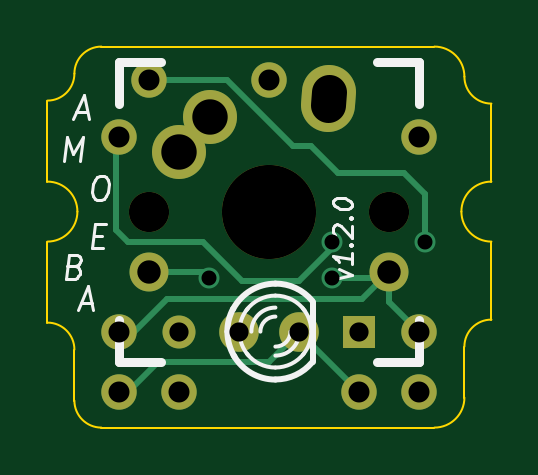
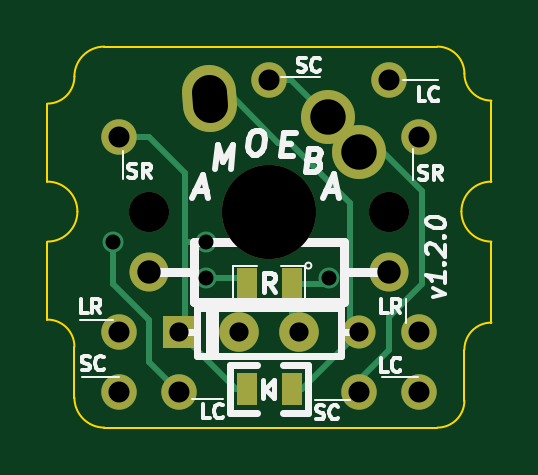
Circuit board: 9 layer files. Board 18.8 x 16.1 mm.
- bottom_copper: amoeba-B_Cu.gbl (2436 bytes)
- bottom_mask: amoeba-B_Mask.gbs (1003 bytes)
- bottom_silk: amoeba-B_SilkS.gbo (9094 bytes)
- outline: amoeba-Edge_Cuts.gbr (1373 bytes)
- top_copper: amoeba-F_Cu.gtl (2081 bytes)
- top_mask: amoeba-F_Mask.gts (901 bytes)
- top_silk: amoeba-F_SilkS.gto (3822 bytes)
- drill: amoeba-NPTH.drl (96 bytes)
- drill: amoeba.drl (439 bytes)

=== bottom_copper: amoeba-B_Cu.gbl ===
G04 (created by PCBNEW (2013-jul-07)-stable) date Thu 27 Aug 2015 11:48:33 PM EDT*
%MOIN*%
G04 Gerber Fmt 3.4, Leading zero omitted, Abs format*
%FSLAX34Y34*%
G01*
G70*
G90*
G04 APERTURE LIST*
%ADD10C,0.00590551*%
%ADD11C,0.065*%
%ADD12C,0.0590551*%
%ADD13R,0.055X0.055*%
%ADD14C,0.055*%
%ADD15R,0.035X0.055*%
%ADD16C,0.066*%
%ADD17C,0.09*%
%ADD18C,0.09*%
%ADD19C,0.035*%
%ADD20C,0.01*%
G04 APERTURE END LIST*
G54D10*
G54D11*
X96000Y-44500D03*
X100000Y-44500D03*
G54D12*
X98000Y-41300D03*
X96000Y-41300D03*
X95500Y-45500D03*
X95500Y-42250D03*
X95500Y-46500D03*
X96500Y-46500D03*
X100500Y-42250D03*
X100500Y-45500D03*
G54D13*
X99500Y-45500D03*
G54D14*
X96500Y-45500D03*
G54D12*
X100500Y-46500D03*
X99500Y-46500D03*
G54D15*
X97625Y-46450D03*
X98375Y-46450D03*
X97625Y-44700D03*
X98375Y-44700D03*
G54D16*
X97500Y-45500D03*
X98500Y-45500D03*
G54D17*
X99000Y-41500D02*
X98984Y-41728D01*
G54D18*
X97015Y-41925D03*
X96500Y-42500D03*
G54D19*
X100600Y-44000D03*
X99050Y-44600D03*
X99050Y-44000D03*
X97000Y-44600D03*
G54D20*
X100600Y-44700D02*
X100600Y-44300D01*
X100000Y-46000D02*
X99500Y-46500D01*
X100000Y-45300D02*
X100000Y-46000D01*
X100600Y-44000D02*
X100600Y-44300D01*
X100000Y-45300D02*
X100600Y-44700D01*
X98375Y-44700D02*
X98475Y-44600D01*
X99050Y-44600D02*
X98475Y-44600D01*
X96000Y-45800D02*
X96000Y-45250D01*
X96100Y-42500D02*
X95450Y-43150D01*
X95450Y-43150D02*
X95450Y-43300D01*
X96500Y-46500D02*
X96500Y-46300D01*
X95450Y-44700D02*
X95450Y-43300D01*
X96000Y-45250D02*
X95450Y-44700D01*
X96500Y-46300D02*
X96000Y-45800D01*
X96100Y-42500D02*
X96500Y-42500D01*
X98000Y-41300D02*
X97640Y-41300D01*
X97640Y-41300D02*
X97015Y-41925D01*
X96250Y-42500D02*
X96500Y-42500D01*
X99050Y-44000D02*
X99400Y-44000D01*
X100500Y-42250D02*
X100000Y-42250D01*
X99400Y-45400D02*
X99500Y-45500D01*
X99400Y-42850D02*
X99400Y-44000D01*
X99400Y-44000D02*
X99400Y-45400D01*
X100000Y-42250D02*
X99400Y-42850D01*
X98375Y-46450D02*
X98550Y-46450D01*
X98550Y-46450D02*
X99500Y-45500D01*
X97100Y-44700D02*
X97000Y-44600D01*
X97100Y-44700D02*
X97625Y-44700D01*
X97625Y-44700D02*
X97625Y-45375D01*
X97625Y-45375D02*
X97500Y-45500D01*
X98992Y-41614D02*
X98585Y-41614D01*
X96650Y-45350D02*
X96500Y-45500D01*
X96650Y-43350D02*
X96650Y-45350D01*
X97650Y-42350D02*
X96650Y-43350D01*
X97850Y-42350D02*
X97650Y-42350D01*
X98585Y-41614D02*
X97850Y-42350D01*
X97625Y-46450D02*
X97450Y-46450D01*
X97450Y-46450D02*
X96500Y-45500D01*
X96500Y-45500D02*
X96500Y-45474D01*
M02*

=== bottom_mask: amoeba-B_Mask.gbs ===
G04 (created by PCBNEW (2013-jul-07)-stable) date Thu 27 Aug 2015 11:48:33 PM EDT*
%MOIN*%
G04 Gerber Fmt 3.4, Leading zero omitted, Abs format*
%FSLAX34Y34*%
G01*
G70*
G90*
G04 APERTURE LIST*
%ADD10C,0.00590551*%
%ADD11C,0.065*%
%ADD12C,0.0590551*%
%ADD13R,0.055X0.055*%
%ADD14C,0.055*%
%ADD15R,0.035X0.055*%
%ADD16C,0.066*%
%ADD17C,0.09*%
%ADD18C,0.09*%
%ADD19C,0.157*%
%ADD20C,0.067*%
G04 APERTURE END LIST*
G54D10*
G54D11*
X96000Y-44500D03*
X100000Y-44500D03*
G54D12*
X98000Y-41300D03*
X96000Y-41300D03*
X95500Y-45500D03*
X95500Y-42250D03*
X95500Y-46500D03*
X96500Y-46500D03*
X100500Y-42250D03*
X100500Y-45500D03*
G54D13*
X99500Y-45500D03*
G54D14*
X96500Y-45500D03*
G54D12*
X100500Y-46500D03*
X99500Y-46500D03*
G54D15*
X97625Y-46450D03*
X98375Y-46450D03*
X97625Y-44700D03*
X98375Y-44700D03*
G54D16*
X97500Y-45500D03*
X98500Y-45500D03*
G54D17*
X99000Y-41500D02*
X98984Y-41728D01*
G54D18*
X97015Y-41925D03*
X96500Y-42500D03*
G54D19*
X98000Y-43500D03*
G54D20*
X96000Y-43500D03*
X100000Y-43500D03*
M02*

=== bottom_silk: amoeba-B_SilkS.gbo (9094 bytes, source omitted) ===
=== outline: amoeba-Edge_Cuts.gbr ===
G04 (created by PCBNEW (2013-jul-07)-stable) date Thu 27 Aug 2015 11:48:33 PM EDT*
%MOIN*%
G04 Gerber Fmt 3.4, Leading zero omitted, Abs format*
%FSLAX34Y34*%
G01*
G70*
G90*
G04 APERTURE LIST*
%ADD10C,0.00590551*%
%ADD11C,0.059*%
%ADD12C,0.00393701*%
G04 APERTURE END LIST*
G54D10*
G54D11*
X98984Y-41728D02*
X99000Y-41500D01*
G54D12*
X94300Y-44000D02*
X94300Y-45350D01*
X94300Y-41650D02*
X94300Y-43000D01*
X94300Y-44000D02*
G75*
G03X94800Y-43500I0J500D01*
G74*
G01*
X94800Y-43500D02*
G75*
G03X94300Y-43000I-500J0D01*
G74*
G01*
X101700Y-45300D02*
X101700Y-44000D01*
X101700Y-43000D02*
X101700Y-41700D01*
X101200Y-43500D02*
G75*
G03X101700Y-44000I500J0D01*
G74*
G01*
X101700Y-43000D02*
G75*
G03X101200Y-43500I0J-500D01*
G74*
G01*
X95200Y-40750D02*
X100750Y-40750D01*
X94300Y-41650D02*
G75*
G03X94750Y-41200I0J450D01*
G74*
G01*
X95200Y-40750D02*
G75*
G03X94750Y-41200I0J-450D01*
G74*
G01*
X95200Y-47100D02*
X100750Y-47100D01*
X94750Y-45800D02*
G75*
G03X94300Y-45350I-450J0D01*
G74*
G01*
X94750Y-45800D02*
X94750Y-46650D01*
X101700Y-41700D02*
G75*
G02X101250Y-41250I0J450D01*
G74*
G01*
X100750Y-40750D02*
G75*
G02X101250Y-41250I0J-500D01*
G74*
G01*
X100750Y-47100D02*
G75*
G03X101250Y-46600I0J500D01*
G74*
G01*
X101700Y-45300D02*
G75*
G03X101250Y-45750I0J-450D01*
G74*
G01*
X101250Y-46600D02*
X101250Y-45750D01*
X95200Y-47100D02*
G75*
G02X94750Y-46650I0J450D01*
G74*
G01*
M02*

=== top_copper: amoeba-F_Cu.gtl ===
G04 (created by PCBNEW (2013-jul-07)-stable) date Thu 27 Aug 2015 11:48:33 PM EDT*
%MOIN*%
G04 Gerber Fmt 3.4, Leading zero omitted, Abs format*
%FSLAX34Y34*%
G01*
G70*
G90*
G04 APERTURE LIST*
%ADD10C,0.00590551*%
%ADD11C,0.065*%
%ADD12C,0.0590551*%
%ADD13R,0.055X0.055*%
%ADD14C,0.055*%
%ADD15C,0.066*%
%ADD16C,0.09*%
%ADD17C,0.09*%
%ADD18C,0.035*%
%ADD19C,0.01*%
G04 APERTURE END LIST*
G54D10*
G54D11*
X96000Y-44500D03*
X100000Y-44500D03*
G54D12*
X98000Y-41300D03*
X96000Y-41300D03*
X95500Y-45500D03*
X95500Y-42250D03*
X95500Y-46500D03*
X96500Y-46500D03*
X100500Y-42250D03*
X100500Y-45500D03*
G54D13*
X99500Y-45500D03*
G54D14*
X96500Y-45500D03*
G54D12*
X100500Y-46500D03*
X99500Y-46500D03*
G54D15*
X97500Y-45500D03*
X98500Y-45500D03*
G54D16*
X99000Y-41500D02*
X98984Y-41728D01*
G54D17*
X97015Y-41925D03*
X96500Y-42500D03*
G54D18*
X100600Y-44000D03*
X99050Y-44600D03*
X99050Y-44000D03*
X97000Y-44600D03*
G54D19*
X100250Y-42850D02*
X99150Y-42850D01*
X96000Y-41300D02*
X97300Y-41300D01*
X100600Y-43200D02*
X100600Y-44000D01*
X100250Y-42850D02*
X100600Y-43200D01*
X97300Y-41300D02*
X98400Y-42400D01*
X98700Y-42400D02*
X98400Y-42400D01*
X99150Y-42850D02*
X98700Y-42400D01*
X95500Y-46500D02*
X95650Y-46500D01*
X98000Y-46000D02*
X98500Y-45500D01*
X96150Y-46000D02*
X98000Y-46000D01*
X95650Y-46500D02*
X96150Y-46000D01*
X98500Y-45500D02*
X99500Y-46500D01*
X95500Y-45500D02*
X95750Y-45500D01*
X96400Y-44950D02*
X99550Y-44950D01*
X99550Y-44950D02*
X100000Y-44500D01*
X96300Y-44950D02*
X96400Y-44950D01*
X95750Y-45500D02*
X96300Y-44950D01*
X99050Y-44600D02*
X99900Y-44600D01*
X99900Y-44600D02*
X100000Y-44500D01*
X100000Y-44500D02*
X100000Y-45000D01*
X100000Y-45000D02*
X100500Y-45500D01*
X99050Y-44000D02*
X99050Y-44100D01*
X95700Y-44000D02*
X95650Y-44000D01*
X95700Y-44000D02*
X96900Y-44000D01*
X96900Y-44000D02*
X97550Y-44650D01*
X97550Y-44650D02*
X98500Y-44650D01*
X95500Y-42250D02*
X95450Y-42300D01*
X95450Y-43800D02*
X95450Y-42300D01*
X95650Y-44000D02*
X95450Y-43800D01*
X99050Y-44100D02*
X98500Y-44650D01*
X96000Y-44500D02*
X96900Y-44500D01*
X96900Y-44500D02*
X97000Y-44600D01*
M02*

=== top_mask: amoeba-F_Mask.gts ===
G04 (created by PCBNEW (2013-jul-07)-stable) date Thu 27 Aug 2015 11:48:33 PM EDT*
%MOIN*%
G04 Gerber Fmt 3.4, Leading zero omitted, Abs format*
%FSLAX34Y34*%
G01*
G70*
G90*
G04 APERTURE LIST*
%ADD10C,0.00590551*%
%ADD11C,0.065*%
%ADD12C,0.0590551*%
%ADD13R,0.055X0.055*%
%ADD14C,0.055*%
%ADD15C,0.066*%
%ADD16C,0.09*%
%ADD17C,0.09*%
%ADD18C,0.157*%
%ADD19C,0.067*%
G04 APERTURE END LIST*
G54D10*
G54D11*
X96000Y-44500D03*
X100000Y-44500D03*
G54D12*
X98000Y-41300D03*
X96000Y-41300D03*
X95500Y-45500D03*
X95500Y-42250D03*
X95500Y-46500D03*
X96500Y-46500D03*
X100500Y-42250D03*
X100500Y-45500D03*
G54D13*
X99500Y-45500D03*
G54D14*
X96500Y-45500D03*
G54D12*
X100500Y-46500D03*
X99500Y-46500D03*
G54D15*
X97500Y-45500D03*
X98500Y-45500D03*
G54D16*
X99000Y-41500D02*
X98984Y-41728D01*
G54D17*
X97015Y-41925D03*
X96500Y-42500D03*
G54D18*
X98000Y-43500D03*
G54D19*
X96000Y-43500D03*
X100000Y-43500D03*
M02*

=== top_silk: amoeba-F_SilkS.gto ===
G04 (created by PCBNEW (2013-jul-07)-stable) date Thu 27 Aug 2015 11:48:33 PM EDT*
%MOIN*%
G04 Gerber Fmt 3.4, Leading zero omitted, Abs format*
%FSLAX34Y34*%
G01*
G70*
G90*
G04 APERTURE LIST*
%ADD10C,0.00590551*%
%ADD11C,0.00472441*%
%ADD12C,0.00492126*%
%ADD13C,0.01*%
%ADD14C,0.006*%
%ADD15C,0.015*%
G04 APERTURE END LIST*
G54D10*
G54D11*
X99167Y-44604D02*
X99377Y-44555D01*
X99167Y-44454D01*
X99377Y-44195D02*
X99377Y-44375D01*
X99377Y-44285D02*
X99062Y-44246D01*
X99107Y-44282D01*
X99137Y-44315D01*
X99152Y-44347D01*
X99347Y-44057D02*
X99362Y-44044D01*
X99377Y-44060D01*
X99362Y-44074D01*
X99347Y-44057D01*
X99377Y-44060D01*
X99092Y-43890D02*
X99077Y-43873D01*
X99062Y-43841D01*
X99062Y-43766D01*
X99077Y-43738D01*
X99092Y-43725D01*
X99122Y-43714D01*
X99152Y-43717D01*
X99197Y-43738D01*
X99377Y-43940D01*
X99377Y-43745D01*
X99347Y-43607D02*
X99362Y-43594D01*
X99377Y-43610D01*
X99362Y-43624D01*
X99347Y-43607D01*
X99377Y-43610D01*
X99062Y-43361D02*
X99062Y-43331D01*
X99077Y-43303D01*
X99092Y-43290D01*
X99122Y-43279D01*
X99182Y-43271D01*
X99257Y-43281D01*
X99317Y-43303D01*
X99347Y-43322D01*
X99362Y-43339D01*
X99377Y-43371D01*
X99377Y-43401D01*
X99362Y-43429D01*
X99347Y-43442D01*
X99317Y-43453D01*
X99257Y-43460D01*
X99182Y-43451D01*
X99122Y-43429D01*
X99092Y-43410D01*
X99077Y-43393D01*
X99062Y-43361D01*
G54D12*
X94763Y-44413D02*
X94817Y-44431D01*
X94834Y-44450D01*
X94848Y-44488D01*
X94841Y-44544D01*
X94817Y-44581D01*
X94796Y-44600D01*
X94756Y-44619D01*
X94606Y-44619D01*
X94656Y-44225D01*
X94787Y-44225D01*
X94822Y-44244D01*
X94838Y-44263D01*
X94853Y-44300D01*
X94848Y-44338D01*
X94824Y-44375D01*
X94803Y-44394D01*
X94763Y-44413D01*
X94632Y-44413D01*
X95171Y-42910D02*
X95246Y-42910D01*
X95281Y-42929D01*
X95314Y-42966D01*
X95324Y-43041D01*
X95307Y-43173D01*
X95279Y-43248D01*
X95237Y-43285D01*
X95197Y-43304D01*
X95122Y-43304D01*
X95087Y-43285D01*
X95054Y-43248D01*
X95045Y-43173D01*
X95061Y-43041D01*
X95089Y-42966D01*
X95131Y-42929D01*
X95171Y-42910D01*
X94855Y-45021D02*
X95042Y-45021D01*
X94803Y-45134D02*
X94984Y-44740D01*
X95066Y-45134D01*
X95071Y-43903D02*
X95202Y-43903D01*
X95233Y-44109D02*
X95045Y-44109D01*
X95094Y-43715D01*
X95282Y-43715D01*
X94573Y-42659D02*
X94623Y-42265D01*
X94719Y-42546D01*
X94885Y-42265D01*
X94836Y-42659D01*
X94775Y-41846D02*
X94962Y-41846D01*
X94723Y-41959D02*
X94904Y-41565D01*
X94986Y-41959D01*
G54D13*
X98720Y-46000D02*
X98720Y-45000D01*
G54D14*
X97639Y-45115D02*
G75*
G03X97500Y-45500I460J-384D01*
G74*
G01*
X97500Y-45500D02*
G75*
G03X97651Y-45897I599J0D01*
G74*
G01*
X98699Y-45500D02*
G75*
G03X98555Y-45110I-599J0D01*
G74*
G01*
X98560Y-45884D02*
G75*
G03X98700Y-45500I-460J384D01*
G74*
G01*
X98587Y-45150D02*
G75*
G03X98100Y-44900I-487J-349D01*
G74*
G01*
X98100Y-44900D02*
G75*
G03X97620Y-45139I0J-600D01*
G74*
G01*
X98100Y-46099D02*
G75*
G03X98572Y-45868I0J599D01*
G74*
G01*
X97626Y-45868D02*
G75*
G03X98100Y-46100I473J368D01*
G74*
G01*
X98100Y-45250D02*
G75*
G03X97850Y-45500I0J-250D01*
G74*
G01*
X98100Y-45100D02*
G75*
G03X97700Y-45500I0J-400D01*
G74*
G01*
X98100Y-45750D02*
G75*
G03X98350Y-45500I0J250D01*
G74*
G01*
X98100Y-45900D02*
G75*
G03X98500Y-45500I0J400D01*
G74*
G01*
G54D13*
X98713Y-44986D02*
G75*
G03X98100Y-44700I-613J-513D01*
G74*
G01*
X98100Y-44701D02*
G75*
G03X97395Y-45123I0J-799D01*
G74*
G01*
X98101Y-46298D02*
G75*
G03X98710Y-46015I-1J798D01*
G74*
G01*
X97405Y-45897D02*
G75*
G03X98100Y-46300I694J397D01*
G74*
G01*
X97395Y-45120D02*
G75*
G03X97300Y-45500I704J-379D01*
G74*
G01*
X97300Y-45500D02*
G75*
G03X97418Y-45918I799J0D01*
G74*
G01*
G54D15*
X95500Y-41000D02*
X96200Y-41000D01*
X99800Y-41000D02*
X100500Y-41000D01*
X100500Y-41000D02*
X100500Y-41700D01*
X100500Y-45300D02*
X100500Y-46000D01*
X100500Y-46000D02*
X99800Y-46000D01*
X96200Y-46000D02*
X95500Y-46000D01*
X95500Y-46000D02*
X95500Y-45300D01*
X95500Y-41700D02*
X95500Y-41000D01*
M02*

=== drill: amoeba-NPTH.drl ===
M48
INCH,TZ
T1C0.067
T2C0.157
%
G90
G05
T1
X96000Y-43500
X100000Y-43500
T2
X98000Y-43500
T0
M30

=== drill: amoeba.drl ===
M48
INCH,TZ
T1C0.025
T2C0.032
T3C0.035
T4C0.039
T5C0.059
%
G90
G05
T1
X97000Y-44600
X99050Y-44000
X99050Y-44600
X100600Y-44000
T2
X96500Y-45500
X97500Y-45500
X98500Y-45500
X99500Y-45500
T3
X95500Y-42250
X95500Y-45500
X95500Y-46500
X96000Y-41300
X96500Y-46500
X98000Y-41300
X99500Y-46500
X100500Y-42250
X100500Y-45500
X100500Y-46500
T4
X96000Y-44500
X100000Y-44500
T5
X96500Y-42500
X97016Y-41925
T5
X99000Y-41500G85X98984Y-41728
G05
T0
M30
